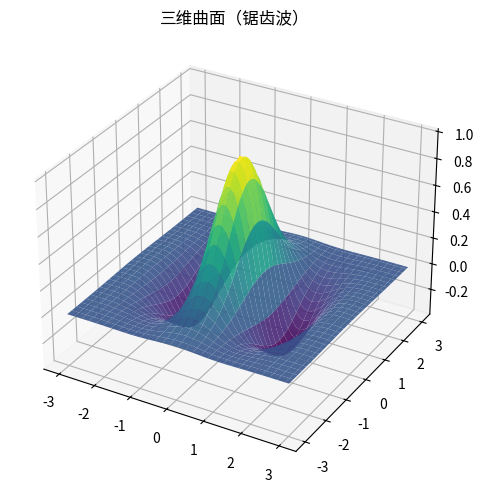

Write Python code to recreate this figure.
"""三维曲面（锯齿波）
数据可视化示例（matplotlib）。3D 高斯曲面。
运行后在当前目录生成 'viz_surface3d_d9'_preview.png。
"""
import matplotlib
matplotlib.use("Agg")
import matplotlib.pyplot as plt
import numpy as np

rng = np.random.default_rng(15)
fig, ax = plt.subplots(figsize=(8, 5))
ax.remove() if hasattr(ax, 'remove') else None
ax = fig.add_subplot(111, projection='3d')
x = np.linspace(-3, 3, 60); yv = np.linspace(-3, 3, 60)
X, Y = np.meshgrid(x, yv)
Z = np.exp(-(X ** 2 + Y ** 2) / 2) * np.cos(2 * X)
ax.plot_surface(X, Y, Z, cmap='viridis', alpha=0.9)
ax.set_title("三维曲面（锯齿波）")
plt.tight_layout()
plt.savefig("'viz_surface3d_d9'_preview.png", dpi=110)
print("已生成 'viz_surface3d_d9'_preview.png")
